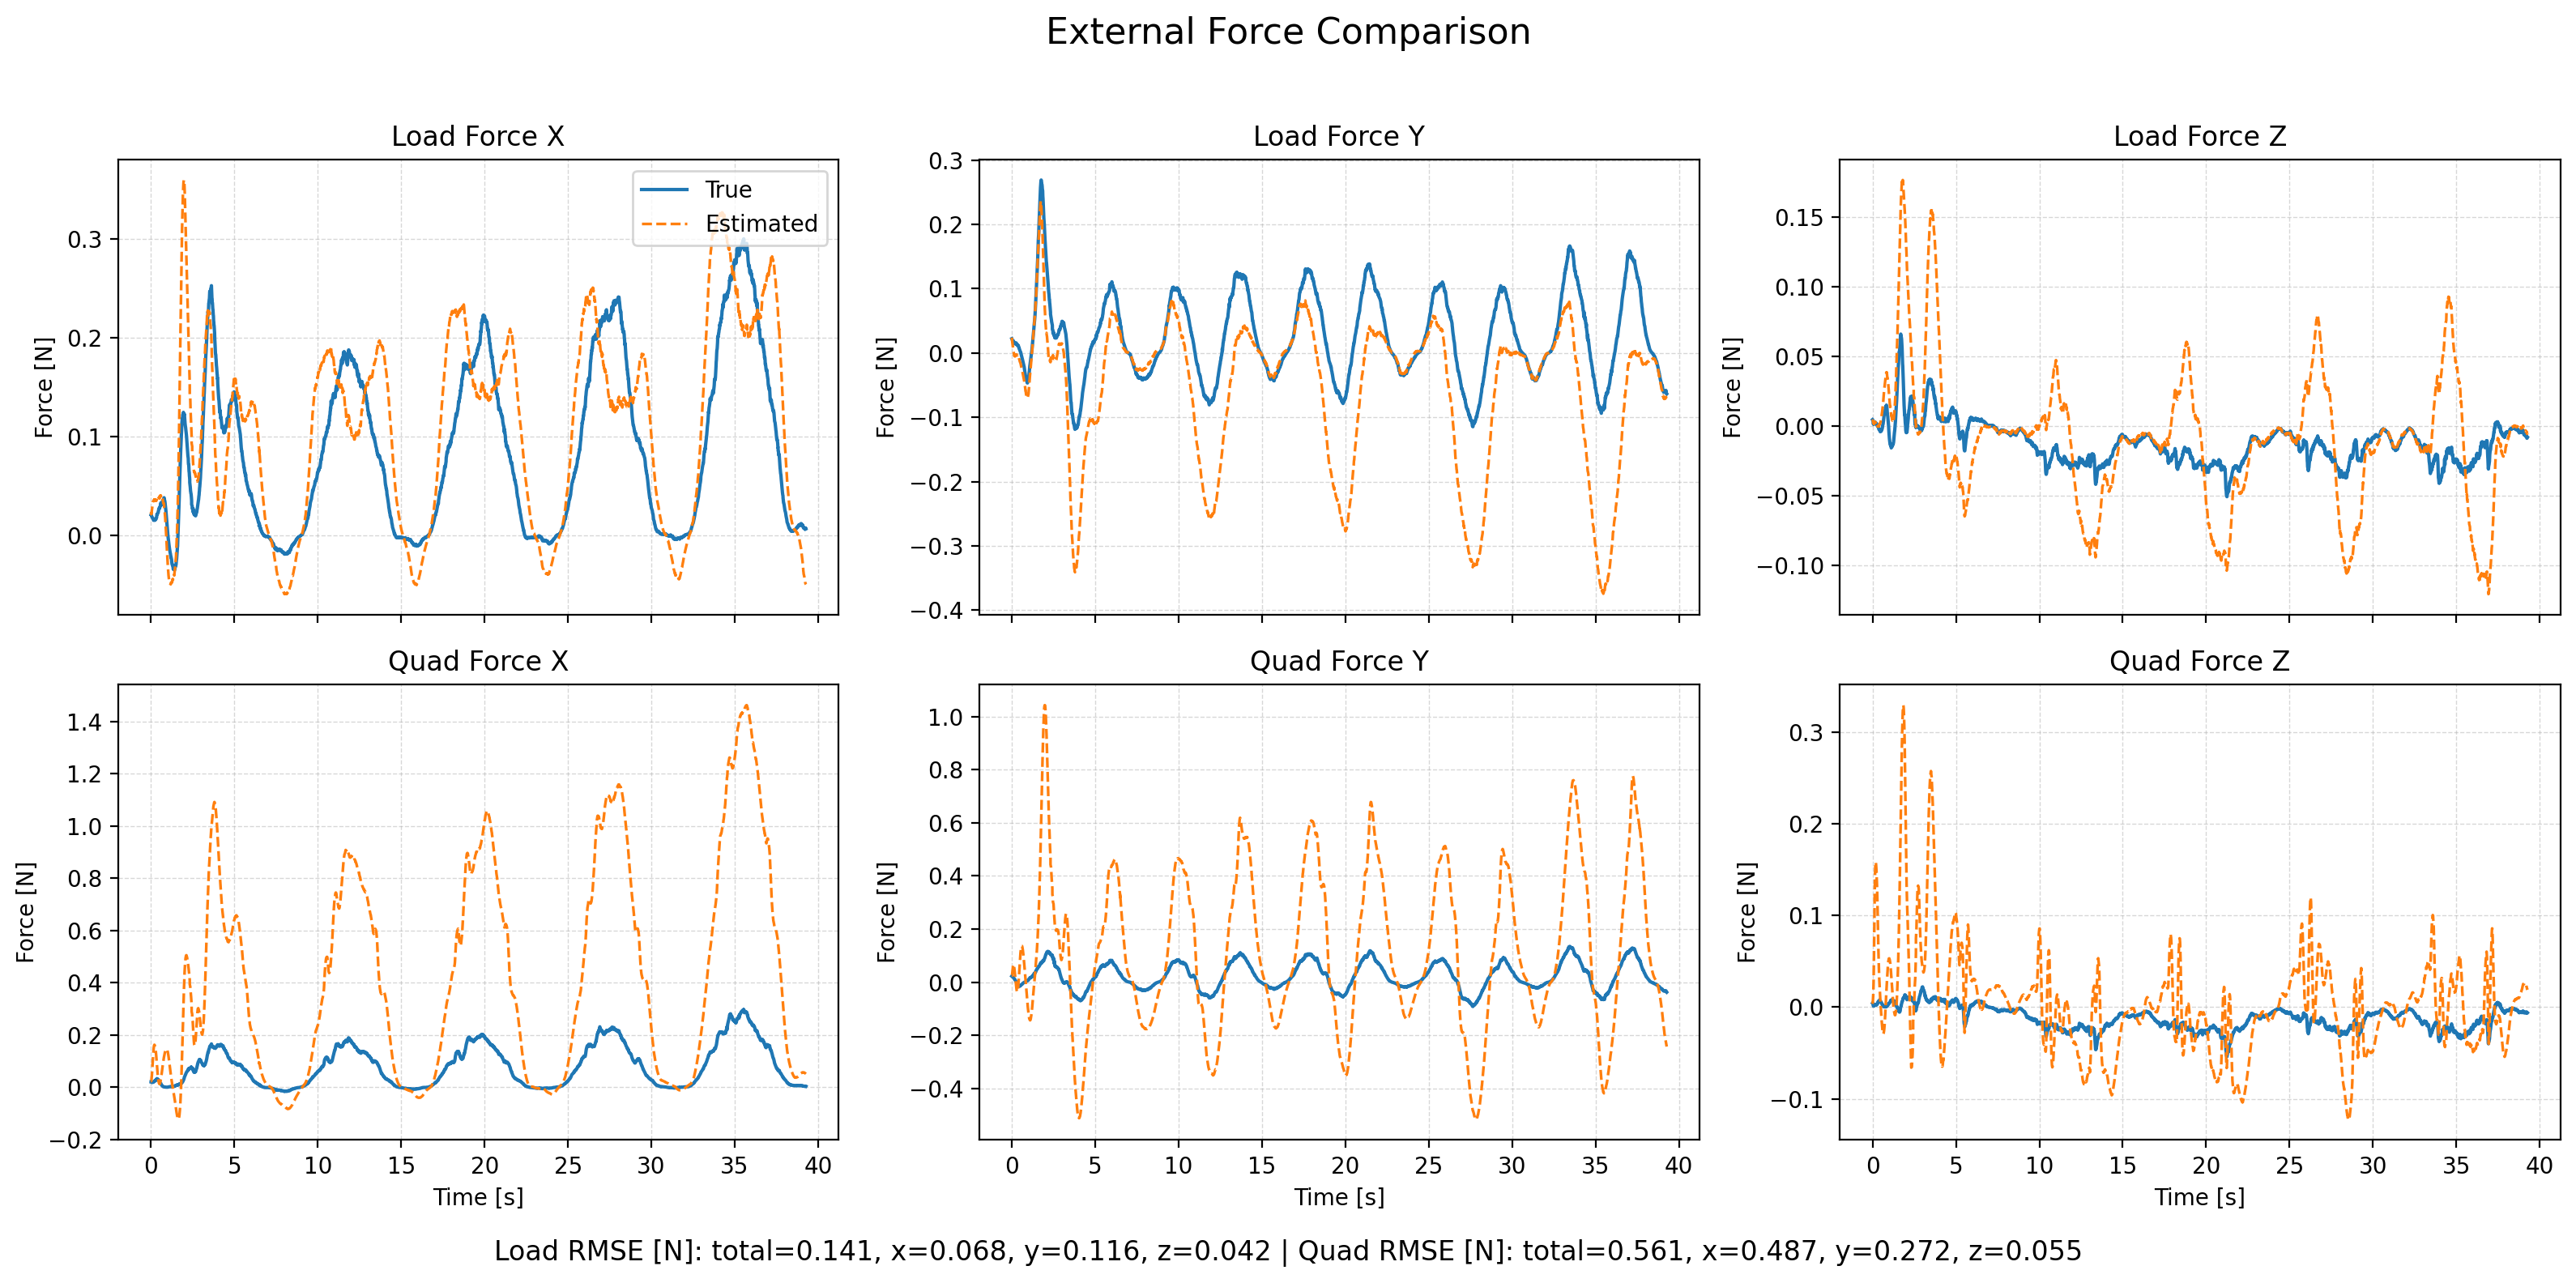

The table this chart was drawn from, first rows:
time, fl_true_x, fl_true_y, fl_true_z, fl_est_x, fl_est_y, fl_est_z, fq_true_x, fq_true_y, fq_true_z, fq_est_x, fq_est_y, fq_est_z, wind_x, wind_y, wind_z
1764061868, 0.02098, 0.02226, 0.004498, 0.02354, 0.02387, 0.003413, 0.02098, 0.02227, 0.004498, 0.02404, 0.02477, 0.003642, 1.235, 1.271, 0.1804
1764061868, 0.02092, 0.02173, 0.004373, 0.02137, 0.02039, 0.00388, 0.02092, 0.02173, 0.004373, 0.02376, 0.02463, 0.004982, 1.222, 1.26, 0.1552
1764061868, 0.02033, 0.02085, 0.003745, 0.0215, 0.01869, 0.003745, 0.02033, 0.02085, 0.003745, 0.02726, 0.0289, 0.006705, 1.185, 1.252, 0.1552
1764061868, 0.01945, 0.02023, 0.003213, 0.02289, 0.0166, 0.003225, 0.01946, 0.02023, 0.003213, 0.03309, 0.03453, 0.009516, 1.188, 1.23, 0.1474
1764061868, 0.01923, 0.01997, 0.001907, 0.02435, 0.01469, 0.002476, 0.01928, 0.01997, 0.001908, 0.0398, 0.04133, 0.0137, 1.18, 1.227, 0.1475
1764061868, 0.01851, 0.01946, 0.001214, 0.02563, 0.01223, 0.002124, 0.01865, 0.01944, 0.001216, 0.04716, 0.04786, 0.01937, 1.165, 1.207, 0.1847
1764061868, 0.01831, 0.01928, 0.001772, 0.02732, 0.01019, 0.00199, 0.01862, 0.01922, 0.001778, 0.05588, 0.0544, 0.02669, 1.162, 1.2, 0.2051
1764061868, 0.01817, 0.01879, 0.001491, 0.02895, 0.008094, 0.001854, 0.01876, 0.0186, 0.001499, 0.06557, 0.05981, 0.037, 1.161, 1.189, 0.2118
1764061868, 0.0177, 0.01836, 0.001365, 0.03017, 0.006328, 0.001308, 0.01869, 0.01797, 0.001377, 0.07582, 0.06398, 0.05041, 1.142, 1.195, 0.1936
1764061868, 0.01758, 0.01842, 0.00128, 0.03118, 0.004226, 0.001575, 0.019, 0.01777, 0.001298, 0.08663, 0.06605, 0.06673, 1.129, 1.175, 0.2235
1764061868, 0.01725, 0.01764, 0.001648, 0.0322, 0.002685, 0.002246, 0.01912, 0.01674, 0.001681, 0.09779, 0.0669, 0.08389, 1.116, 1.171, 0.2621
1764061868, 0.01717, 0.01799, 0.002638, 0.03375, 0.001504, 0.002739, 0.01953, 0.01674, 0.002699, 0.1095, 0.06649, 0.1003, 1.133, 1.165, 0.2879
1764061868, 0.01692, 0.01734, 0.002883, 0.03429, -0.0002146, 0.00301, 0.01984, 0.01572, 0.002975, 0.1198, 0.06413, 0.1152, 1.122, 1.139, 0.3063
1764061868, 0.01643, 0.01622, 0.002773, 0.03429, -0.002336, 0.002649, 0.01992, 0.01421, 0.002901, 0.1288, 0.06017, 0.1275, 1.103, 1.091, 0.2899
1764061868, 0.01584, 0.01583, 0.002532, 0.03444, -0.00369, 0.002586, 0.01984, 0.01332, 0.002689, 0.137, 0.05589, 0.138, 1.088, 1.066, 0.2916
1764061868, 0.01527, 0.01513, 0.002625, 0.03459, -0.004423, 0.002666, 0.01981, 0.0121, 0.002837, 0.1442, 0.0513, 0.1464, 1.073, 1.06, 0.3023
1764061868, 0.01532, 0.01489, 0.002675, 0.03536, -0.004096, 0.002543, 0.02048, 0.01124, 0.002959, 0.1508, 0.04693, 0.1523, 1.081, 1.088, 0.2961
1764061868, 0.01557, 0.01542, 0.00253, 0.03552, -0.004704, 0.002352, 0.02128, 0.01097, 0.002876, 0.1555, 0.04119, 0.1561, 1.082, 1.072, 0.2908
1764061868, 0.01538, 0.01471, 0.00233, 0.03603, -0.004818, 0.002511, 0.02169, 0.009583, 0.002777, 0.1595, 0.03547, 0.1584, 1.095, 1.067, 0.3034
1764061868, 0.01576, 0.01461, 0.002383, 0.03579, -0.005402, 0.002061, 0.02274, 0.008638, 0.002967, 0.1613, 0.02911, 0.1585, 1.091, 1.045, 0.2866
1764061868, 0.01558, 0.0143, 0.002, 0.03626, -0.00495, 0.00154, 0.02306, 0.007484, 0.002708, 0.1629, 0.02341, 0.1572, 1.108, 1.06, 0.2583
1764061868, 0.01641, 0.01501, 0.001375, 0.03598, -0.004872, 0.001657, 0.02448, 0.007033, 0.00222, 0.1625, 0.0172, 0.1555, 1.096, 1.063, 0.2756
1764061868, 0.01586, 0.01464, 0.001517, 0.03562, -0.004647, 0.001621, 0.02423, 0.005755, 0.002571, 0.1611, 0.0109, 0.1529, 1.081, 1.072, 0.2839
1764061868, 0.01522, 0.01433, 0.001645, 0.03538, -0.004355, 0.001835, 0.0238, 0.004533, 0.002933, 0.1591, 0.004461, 0.15, 1.072, 1.079, 0.3098
1764061868, 0.01547, 0.01461, 0.001509, 0.03585, -0.003068, 0.001229, 0.02441, 0.003683, 0.003068, 0.1571, -0.001368, 0.1456, 1.083, 1.126, 0.2796
1764061868, 0.01602, 0.01532, 0.001131, 0.0361, -0.002361, 0.0007512, 0.02522, 0.003111, 0.002985, 0.1543, -0.007613, 0.1411, 1.094, 1.145, 0.2615
1764061868, 0.01665, 0.01576, 0.0005663, 0.03551, -0.002792, 0.0003971, 0.02616, 0.002299, 0.002761, 0.15, -0.01437, 0.1361, 1.082, 1.122, 0.2542
1764061868, 0.01639, 0.01464, 0.0003653, 0.03508, -0.003345, 0.0004379, 0.02647, 0.0004133, 0.002959, 0.1453, -0.02076, 0.1305, 1.079, 1.091, 0.2727
1764061868, 0.01604, 0.0138, 0.0006592, 0.03534, -0.003328, 0.0007414, 0.02654, -0.001202, 0.003739, 0.1406, -0.0261, 0.1237, 1.1, 1.08, 0.3069
1764061868, 0.0169, 0.01329, 0.0007736, 0.03546, -0.003069, 0.0002099, 0.02832, -0.002914, 0.00448, 0.1346, -0.03021, 0.1149, 1.11, 1.089, 0.2852
1764061868, 0.01692, 0.01342, -2.009766373179598e-05, 0.03532, -0.002842, -0.0004471, 0.02812, -0.003655, 0.004058, 0.1273, -0.03314, 0.1052, 1.108, 1.103, 0.2545
1764061868, 0.01731, 0.01375, -0.0003709, 0.03548, -0.00305, -0.0001404, 0.02832, -0.004279, 0.004211, 0.1202, -0.03546, 0.09638, 1.125, 1.094, 0.2851
1764061868, 0.0179, 0.01314, -0.0004306, 0.03506, -0.003148, -0.0001242, 0.02943, -0.005861, 0.00481, 0.1116, -0.03625, 0.08714, 1.114, 1.103, 0.2943
1764061868, 0.01788, 0.0123, -0.0003452, 0.03592, -0.003688, 2.1104598201447422e-05, 0.02967, -0.007384, 0.005542, 0.1049, -0.03688, 0.07852, 1.164, 1.073, 0.3092
1764061868, 0.01972, 0.01242, -0.0004664, 0.03746, -0.00291, -0.0001563, 0.03192, -0.008631, 0.006245, 0.09793, -0.03515, 0.06995, 1.218, 1.109, 0.3018
1764061868, 0.02126, 0.01255, -0.001175, 0.03698, -0.003651, -0.0001341, 0.03334, -0.009568, 0.006179, 0.08882, -0.033, 0.06198, 1.21, 1.096, 0.3027
1764061868, 0.02103, 0.01187, -0.001444, 0.03662, -0.003668, -0.0003987, 0.03267, -0.01052, 0.006415, 0.07934, -0.02884, 0.05419, 1.195, 1.124, 0.2826
1764061868, 0.02131, 0.0118, -0.002155, 0.03642, -0.004246, -0.0004423, 0.03203, -0.01081, 0.006104, 0.07074, -0.02425, 0.04732, 1.192, 1.123, 0.2728
1764061868, 0.02168, 0.01114, -0.002396, 0.03626, -0.004659, -0.0001385, 0.03196, -0.01178, 0.006393, 0.06246, -0.01837, 0.04142, 1.188, 1.135, 0.2819
1764061868, 0.02176, 0.01111, -0.002612, 0.03631, -0.004377, -0.0001311, 0.03085, -0.01166, 0.006549, 0.05425, -0.01067, 0.03564, 1.18, 1.186, 0.2715
1764061868, 0.02217, 0.01078, -0.002782, 0.03628, -0.005457, 0.0005067, 0.03032, -0.01195, 0.006783, 0.04761, -0.003647, 0.03118, 1.187, 1.167, 0.2949
1764061868, 0.0224, 0.009607, -0.002522, 0.03623, -0.006619, 0.001242, 0.03018, -0.01312, 0.007513, 0.04157, 0.004126, 0.02726, 1.193, 1.147, 0.3221
1764061868, 0.02306, 0.008701, -0.0025, 0.03568, -0.007749, 0.001417, 0.03019, -0.01403, 0.007942, 0.03522, 0.013, 0.02291, 1.176, 1.135, 0.3114
1764061868, 0.02321, 0.007678, -0.003004, 0.03652, -0.008584, 0.001419, 0.02932, -0.01467, 0.007537, 0.03093, 0.02229, 0.01893, 1.203, 1.129, 0.293
1764061868, 0.02454, 0.007536, -0.00335, 0.03703, -0.009186, 0.001639, 0.02916, -0.0145, 0.007389, 0.02667, 0.03254, 0.01536, 1.216, 1.143, 0.2851
1764061869, 0.02532, 0.00644, -0.003784, 0.03755, -0.009987, 0.00153, 0.02883, -0.01522, 0.007041, 0.02304, 0.04287, 0.0116, 1.227, 1.147, 0.2549
1764061869, 0.0259, 0.005747, -0.004166, 0.03751, -0.01127, 0.002011, 0.02789, -0.01517, 0.006581, 0.01986, 0.05284, 0.008586, 1.218, 1.118, 0.2526
1764061869, 0.02659, 0.00495, -0.00418, 0.03723, -0.01248, 0.002552, 0.02716, -0.01521, 0.006482, 0.01702, 0.06291, 0.005649, 1.213, 1.121, 0.2537
1764061869, 0.02668, 0.004235, -0.004095, 0.03782, -0.01322, 0.002966, 0.02571, -0.01482, 0.006271, 0.01539, 0.07307, 0.002719, 1.226, 1.14, 0.2443
1764061869, 0.02769, 0.002903, -0.004041, 0.03907, -0.01398, 0.003471, 0.02543, -0.01543, 0.006166, 0.01504, 0.08261, 1.3844342433958629e-05, 1.25, 1.152, 0.2457
1764061869, 0.0275, 0.002832, -0.003758, 0.03762, -0.01442, 0.004553, 0.02336, -0.01397, 0.005872, 0.01273, 0.09278, -0.0026, 1.206, 1.188, 0.261
1764061869, 0.02785, 0.002244, -0.003295, 0.03804, -0.01517, 0.005117, 0.02212, -0.0133, 0.005824, 0.01286, 0.1014, -0.005425, 1.213, 1.204, 0.2512
1764061869, 0.02778, 0.001926, -0.003311, 0.03803, -0.0155, 0.005242, 0.02028, -0.01211, 0.005128, 0.0129, 0.1098, -0.008793, 1.204, 1.246, 0.2115
1764061869, 0.02866, 0.001297, -0.003463, 0.03809, -0.01695, 0.006341, 0.01935, -0.01147, 0.004435, 0.01436, 0.116, -0.01109, 1.205, 1.224, 0.2242
1764061869, 0.02909, 1.6055330076248453e-05, -0.002928, 0.03832, -0.01869, 0.007117, 0.01845, -0.01147, 0.004324, 0.0165, 0.121, -0.01363, 1.208, 1.184, 0.2158
1764061869, 0.02931, -0.001371, -0.002558, 0.03908, -0.01946, 0.008156, 0.01737, -0.01145, 0.003989, 0.01919, 0.1261, -0.0159, 1.227, 1.201, 0.2208
1764061869, 0.03059, -0.002172, -0.002079, 0.04042, -0.02054, 0.008976, 0.01684, -0.01092, 0.003753, 0.0228, 0.1299, -0.01821, 1.262, 1.202, 0.2115
1764061869, 0.03216, -0.003129, -0.002257, 0.03998, -0.02195, 0.009598, 0.01642, -0.01047, 0.002963, 0.02562, 0.1327, -0.02071, 1.248, 1.183, 0.1846
1764061869, 0.03263, -0.004522, -0.001696, 0.03977, -0.02296, 0.01057, 0.01548, -0.01029, 0.002686, 0.02896, 0.1349, -0.02276, 1.242, 1.186, 0.1749
1764061869, 0.03217, -0.005158, -0.001155, 0.0401, -0.02398, 0.01197, 0.01381, -0.009277, 0.002281, 0.03302, 0.1361, -0.02427, 1.252, 1.19, 0.1863
... 3,866 more rows
